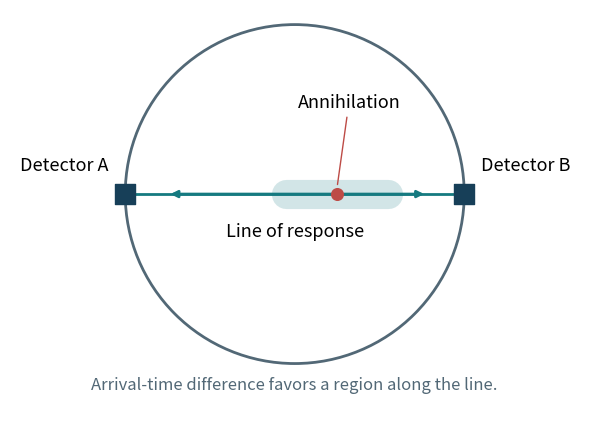

Write Python code to recreate this figure. (Note: this script raises an exception after producing the figure.)
"""Generate the PET coincidence geometry used in lecture 9."""
from pathlib import Path

import matplotlib.pyplot as plt
from matplotlib.patches import Circle

fig, ax = plt.subplots(figsize=(8, 4.1), layout="constrained")
ax.add_patch(Circle((0, 0), 1, fill=False, ec="#526876", lw=2))
ax.axhline(0, xmin=.19, xmax=.81, color="#157a80", lw=2)
ax.plot([-.05, .55], [0, 0], lw=21, alpha=.19, color="#157a80",
        solid_capstyle="round")
ax.scatter([-1, 1], [0, 0], marker="s", s=200, color="#173f58", zorder=4)
ax.scatter(.25, 0, s=70, color="#bd4b46", zorder=5)
for endpoint in (-.75, .78):
    ax.annotate("", (endpoint, 0), (.25, 0),
                arrowprops={"arrowstyle": "-|>", "color": "#157a80", "lw": 2})
ax.text(-1.1, .14, "Detector A", ha="right", fontsize=13)
ax.text(1.1, .14, "Detector B", ha="left", fontsize=13)
ax.annotate("Annihilation", (.25, .04), (.32, .51), ha="center", fontsize=13,
            arrowprops={"arrowstyle": "-", "color": "#bd4b46"})
ax.text(0, -.25, "Line of response", ha="center", fontsize=13)
ax.text(0, -1.15, "Arrival-time difference favors a region along the line.",
        ha="center", fontsize=12, color="#526876")
ax.set(xlim=(-1.68, 1.68), ylim=(-1.28, 1.09), aspect="equal")
ax.axis("off")
fig.savefig(Path(__file__).with_name("09_pet_coincidence.pdf"), bbox_inches="tight")
